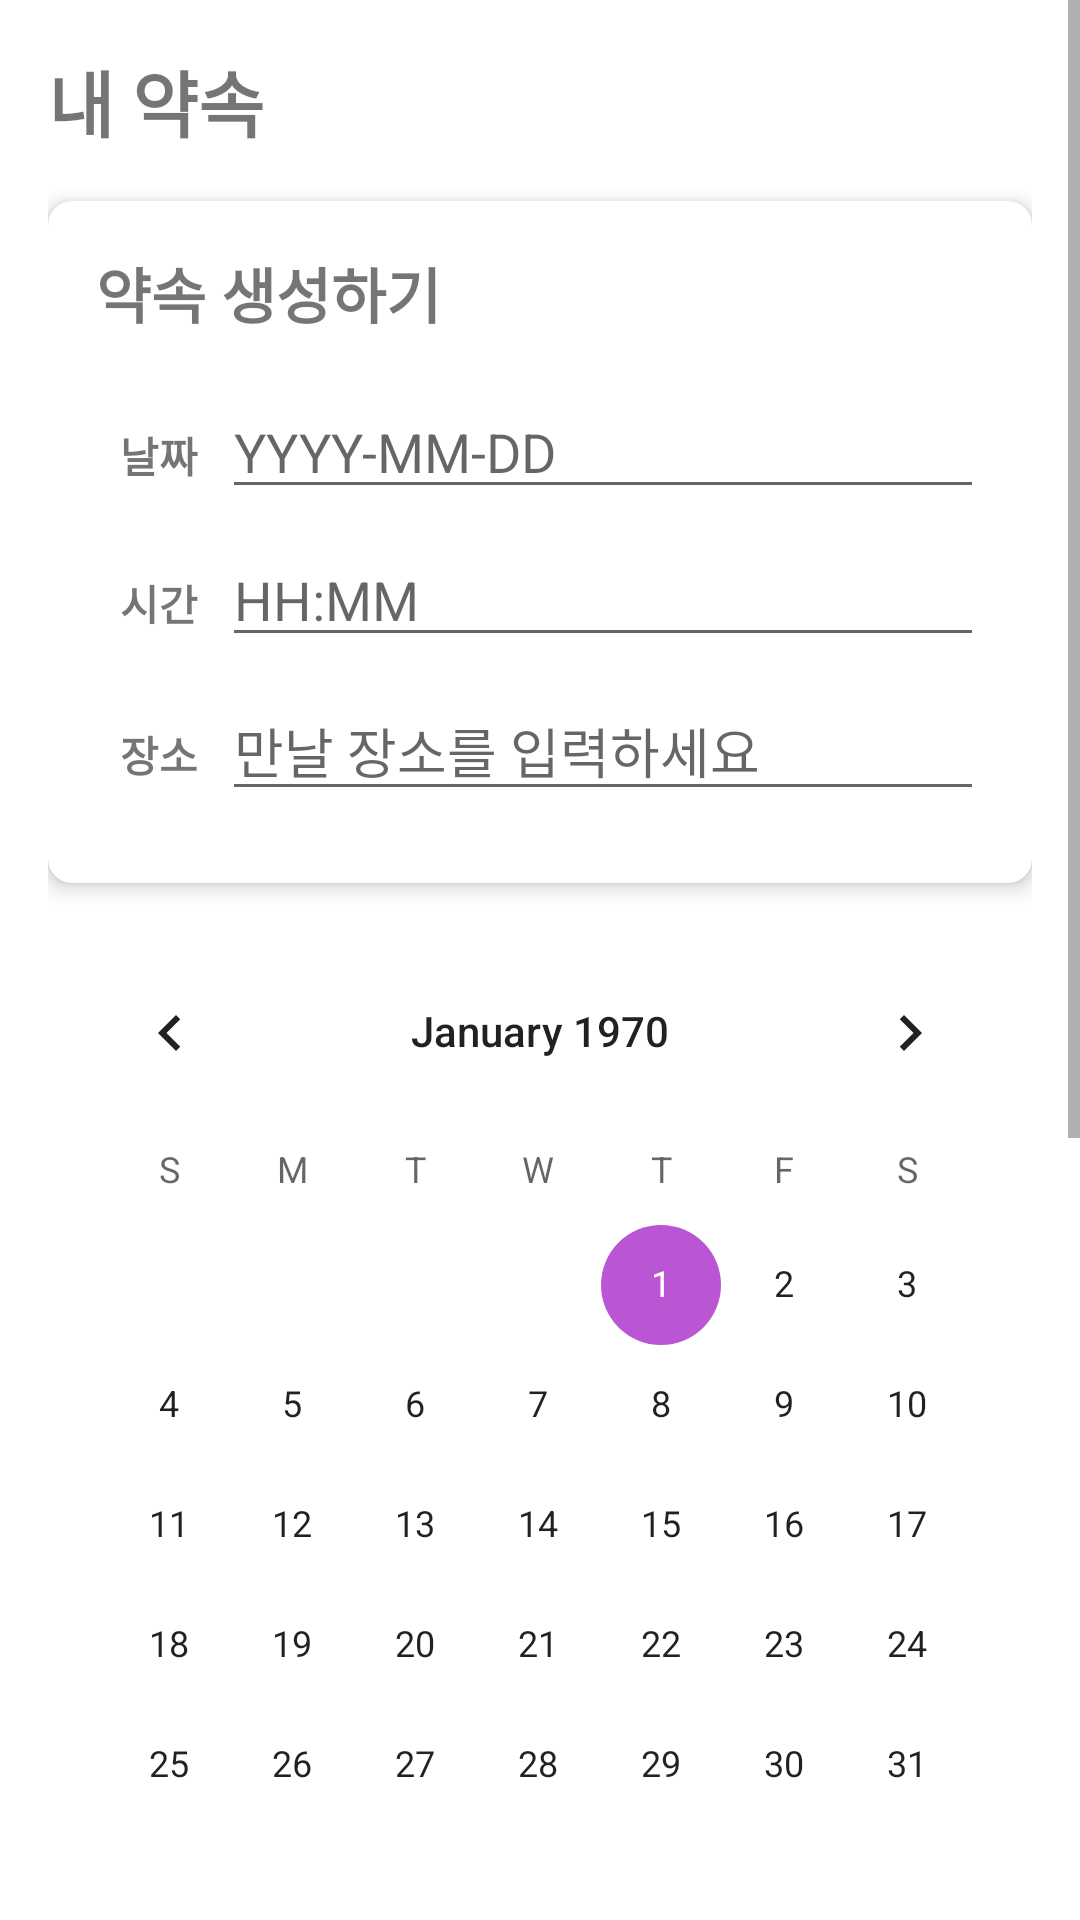

Android layout source for this screen:
<!-- AndroidManifest.xml: application theme Theme.AppointmentGeneration -->
<!-- res/layout/schedule_creation_fragment.xml -->
<?xml version="1.0" encoding="utf-8"?>
<ScrollView xmlns:android="http://schemas.android.com/apk/res/android"
    xmlns:app="http://schemas.android.com/apk/res-auto"
    xmlns:tools="http://schemas.android.com/tools"
    android:layout_width="match_parent"
    android:layout_height="match_parent"
    tools:context=".ui.schedule.ScheduleCreationFragment">

    <androidx.constraintlayout.widget.ConstraintLayout
        android:layout_width="match_parent"
        android:layout_height="wrap_content"
        android:padding="16dp">

        <TextView
            android:id="@+id/textViewTitle"
            android:layout_width="wrap_content"
            android:layout_height="wrap_content"
            android:text="내 약속"
            android:textSize="24sp"
            android:textStyle="bold"
            app:layout_constraintTop_toTopOf="parent"
            app:layout_constraintStart_toStartOf="parent"/>

        
        <androidx.cardview.widget.CardView
            android:id="@+id/cardScheduleInfo"
            android:layout_width="match_parent"
            android:layout_height="wrap_content"
            app:cardCornerRadius="8dp"
            app:cardElevation="4dp"
            android:layout_marginTop="16dp"
            app:layout_constraintTop_toBottomOf="@id/textViewTitle">

            <LinearLayout
                android:layout_width="match_parent"
                android:layout_height="wrap_content"
                android:orientation="vertical"
                android:padding="16dp">

                <TextView
                    android:layout_width="wrap_content"
                    android:layout_height="wrap_content"
                    android:text="약속 생성하기"
                    android:textSize="20sp"
                    android:textStyle="bold" />

                <TableLayout
                    android:layout_width="match_parent"
                    android:layout_height="wrap_content"
                    android:layout_marginTop="16dp"
                    android:stretchColumns="1">

                    <TableRow android:layout_marginBottom="8dp">
                        <TextView
                            android:text="날짜"
                            android:textStyle="bold"
                            android:padding="8dp" />
                        <EditText
                            android:id="@+id/editDate"
                            android:hint="YYYY-MM-DD"
                            android:inputType="date" />
                    </TableRow>

                    <TableRow android:layout_marginBottom="8dp">
                        <TextView
                            android:text="시간"
                            android:textStyle="bold"
                            android:padding="8dp" />
                        <EditText
                            android:id="@+id/editTime"
                            android:hint="HH:MM"
                            android:inputType="time" />
                    </TableRow>

                    <TableRow android:layout_marginBottom="8dp">
                        <TextView
                            android:text="장소"
                            android:textStyle="bold"
                            android:padding="8dp" />
                        <EditText
                            android:id="@+id/editPlace"
                            android:hint="만날 장소를 입력하세요" />
                    </TableRow>
                </TableLayout>
            </LinearLayout>
        </androidx.cardview.widget.CardView>

        <CalendarView
            android:id="@+id/calendarView"
            android:layout_width="match_parent"
            android:layout_height="wrap_content"
            android:layout_marginTop="16dp"
            app:layout_constraintTop_toBottomOf="@id/cardScheduleInfo"/>

        
        <androidx.cardview.widget.CardView
            android:id="@+id/cardLocations"
            android:layout_width="match_parent"
            android:layout_height="wrap_content"
            android:layout_marginTop="16dp"
            app:cardCornerRadius="8dp"
            app:cardElevation="4dp"
            app:layout_constraintTop_toBottomOf="@id/calendarView">

            <LinearLayout
                android:layout_width="match_parent"
                android:layout_height="wrap_content"
                android:orientation="vertical"
                android:padding="16dp">

                <TextView
                    android:layout_width="wrap_content"
                    android:layout_height="wrap_content"
                    android:text="주변 장소 찾기"
                    android:textSize="16sp"
                    android:textStyle="bold" />

                <Button
                    android:id="@+id/btnSearchLocations"
                    android:layout_width="match_parent"
                    android:layout_height="wrap_content"
                    android:layout_marginTop="8dp"
                    android:text="장소 검색하기" />

                
                <androidx.recyclerview.widget.RecyclerView
                    android:id="@+id/recyclerLocations"
                    android:layout_width="match_parent"
                    android:layout_height="wrap_content"
                    android:layout_marginTop="8dp" />
            </LinearLayout>
        </androidx.cardview.widget.CardView>

        
        <HorizontalScrollView
            android:id="@+id/scrollPlaceImages"
            android:layout_width="match_parent"
            android:layout_height="wrap_content"
            android:layout_marginTop="16dp"
            app:layout_constraintTop_toBottomOf="@id/cardLocations">

            <LinearLayout
                android:layout_width="wrap_content"
                android:layout_height="wrap_content"
                android:orientation="horizontal"
                android:padding="8dp">

                <ImageView
                    android:id="@+id/imagePlace1"
                    android:layout_width="120dp"
                    android:layout_height="120dp"
                    android:layout_marginEnd="8dp"
                    android:scaleType="centerCrop"
                    android:src="@drawable/ic_add"
                    android:background="@android:color/darker_gray"/>

                <ImageView
                    android:id="@+id/imagePlace2"
                    android:layout_width="120dp"
                    android:layout_height="120dp"
                    android:layout_marginEnd="8dp"
                    android:scaleType="centerCrop"
                    android:src="@drawable/ic_add"
                    android:background="@android:color/darker_gray"/>

                <ImageView
                    android:id="@+id/imagePlace3"
                    android:layout_width="120dp"
                    android:layout_height="120dp"
                    android:scaleType="centerCrop"
                    android:src="@drawable/ic_add"
                    android:background="@android:color/darker_gray"/>
            </LinearLayout>
        </HorizontalScrollView>

        
        <Button
            android:id="@+id/btnAddFriend"
            android:layout_width="match_parent"
            android:layout_height="wrap_content"
            android:layout_marginTop="16dp"
            android:text="친구 추가하기"
            app:layout_constraintTop_toBottomOf="@id/scrollPlaceImages" />

        
        <Button
            android:id="@+id/btnCreateSchedule"
            android:layout_width="match_parent"
            android:layout_height="wrap_content"
            android:layout_marginTop="16dp"
            android:text="약속 생성하기"
            android:backgroundTint="@color/purple_500"
            android:textColor="@color/white"
            app:layout_constraintTop_toBottomOf="@id/btnAddFriend" />

    </androidx.constraintlayout.widget.ConstraintLayout>
</ScrollView>
<!-- resources referenced by this layout -->
<resources>
  <color name="purple_500">#914DFF</color>
  <color name="white">#FFFFFFFF</color>
  <!-- drawable ic_add: png bitmap (drawable, 677 bytes) -->
  <style name="Theme.AppointmentGeneration" parent="Theme.MaterialComponents.Light.DarkActionBar">
          <item name="colorPrimary">#914DFF</item>
          <item name="colorPrimaryDark">#9932CC</item>
          <item name="colorAccent">#BA55D3</item>
  
          
          <item name="materialButtonStyle">@style/Widget.App.Button</item>
      </style>
  <style name="Widget.App.Button" parent="Widget.MaterialComponents.Button">
          <item name="android:textColor">@color/white</item>
          <item name="backgroundTint">#914DFF</item>
      </style>
</resources>
